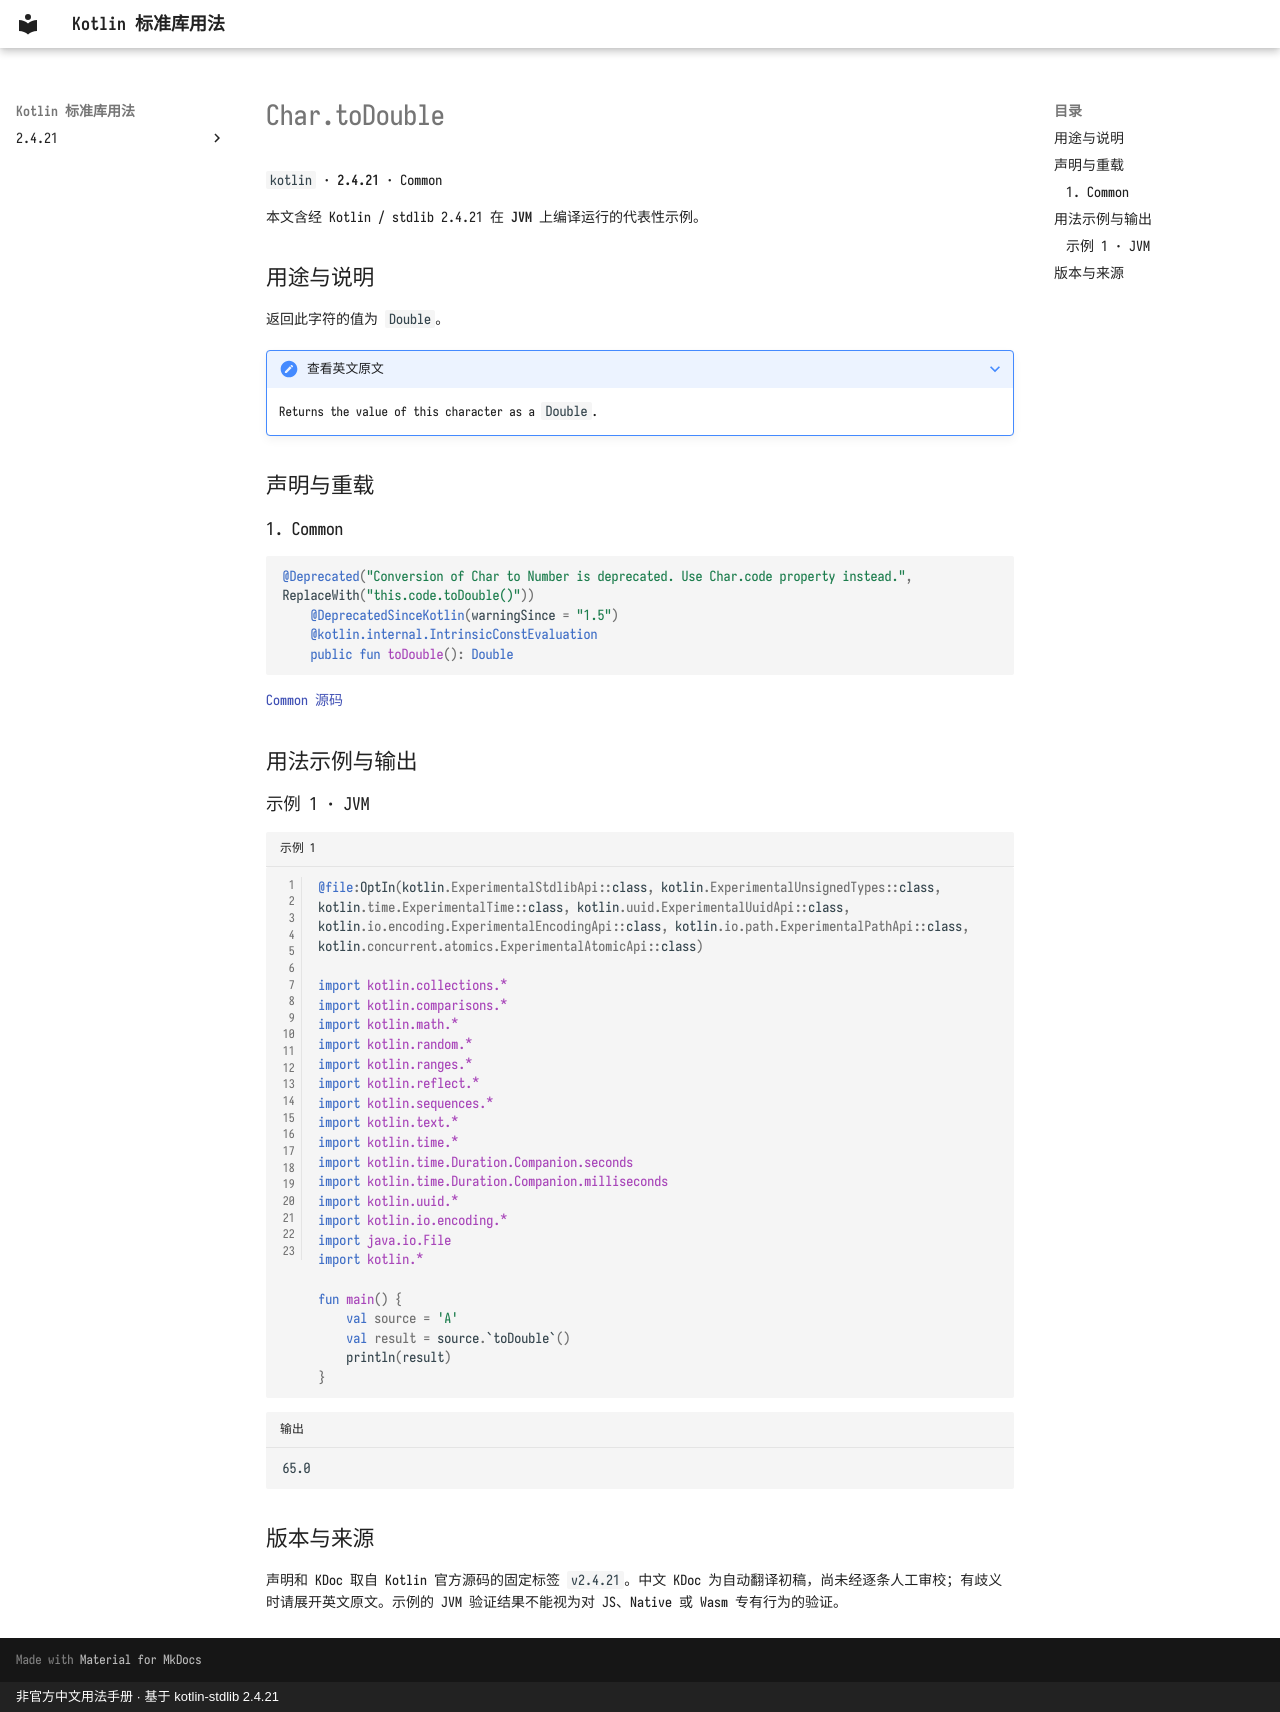

repository: oooooooko/kotlin-stdlib-docs · page: zh/api/kotlin/char-todouble--8e353b0a/index.html · generator: mkdocs · copyright: 非官方中文用法手册 · 基于 kotlin-stdlib 2.4.21

# Char.toDouble

`kotlin` · **2.4.21** · Common

本文含经 Kotlin / stdlib 2.4.21 在 **JVM** 上编译运行的代表性示例。

## 用途与说明

返回此字符的值为 `Double`。

??? note "查看英文原文"

    Returns the value of this character as a `Double`.

## 声明与重载

### 1. Common

```kotlin
@Deprecated("Conversion of Char to Number is deprecated. Use Char.code property instead.", ReplaceWith("this.code.toDouble()"))
    @DeprecatedSinceKotlin(warningSince = "1.5")
    @kotlin.internal.IntrinsicConstEvaluation
    public fun toDouble(): Double
```

[Common 源码](https://github.com/JetBrains/kotlin/blob/v2.4.21/libraries/stdlib/src/kotlin/Char.kt#L94)

## 用法示例与输出

### 示例 1 · JVM

```kotlin title="示例 1" linenums="1"
@file:OptIn(kotlin.ExperimentalStdlibApi::class, kotlin.ExperimentalUnsignedTypes::class, kotlin.time.ExperimentalTime::class, kotlin.uuid.ExperimentalUuidApi::class, kotlin.io.encoding.ExperimentalEncodingApi::class, kotlin.io.path.ExperimentalPathApi::class, kotlin.concurrent.atomics.ExperimentalAtomicApi::class)

import kotlin.collections.*
import kotlin.comparisons.*
import kotlin.math.*
import kotlin.random.*
import kotlin.ranges.*
import kotlin.reflect.*
import kotlin.sequences.*
import kotlin.text.*
import kotlin.time.*
import kotlin.time.Duration.Companion.seconds
import kotlin.time.Duration.Companion.milliseconds
import kotlin.uuid.*
import kotlin.io.encoding.*
import java.io.File
import kotlin.*

fun main() {
    val source = 'A'
    val result = source.`toDouble`()
    println(result)
}
```

```text title="输出"
65.0
```

## 版本与来源

声明和 KDoc 取自 Kotlin 官方源码的固定标签 `v2.4.21`。中文 KDoc 为自动翻译初稿，尚未经逐条人工审校；有歧义时请展开英文原文。示例的 JVM 验证结果不能视为对 JS、Native 或 Wasm 专有行为的验证。
